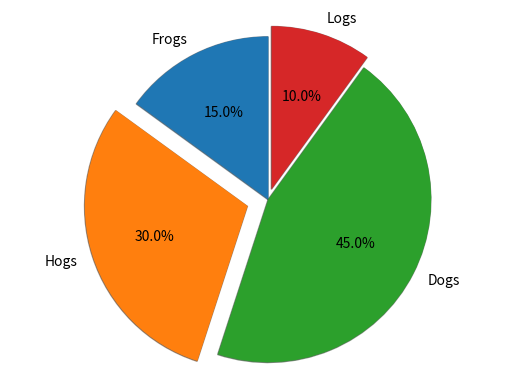

Reproduce this figure in Python.
import matplotlib.pyplot as plt

# Pie chart, where the slices will be ordered and plotted counter-clockwise:
#默认是逆时针方向
labels = 'Frogs', 'Hogs', 'Dogs', 'Logs'
sizes = [15, 30, 45, 10]#总共加起来100
explode = (0, 2, 0, 1)  #非零数字越大，扇形离圆心就越远
# only "explode" the 2nd slice (i.e. 'Hogs')，作为特别标记

fig1, ax1 = plt.subplots()
ax1.pie(sizes, explode=explode, labels=labels, autopct='%1.1f%%',
        shadow=True, startangle=90, radius=15)
# autopct用于给各个扇形加上数字标签，显示具体份额
#label the wedges with their numeric value

ax1.axis('equal')  # Equal aspect ratio ensures that pie is drawn as a circle.
plt.savefig("piechart.jpg")
plt.show()